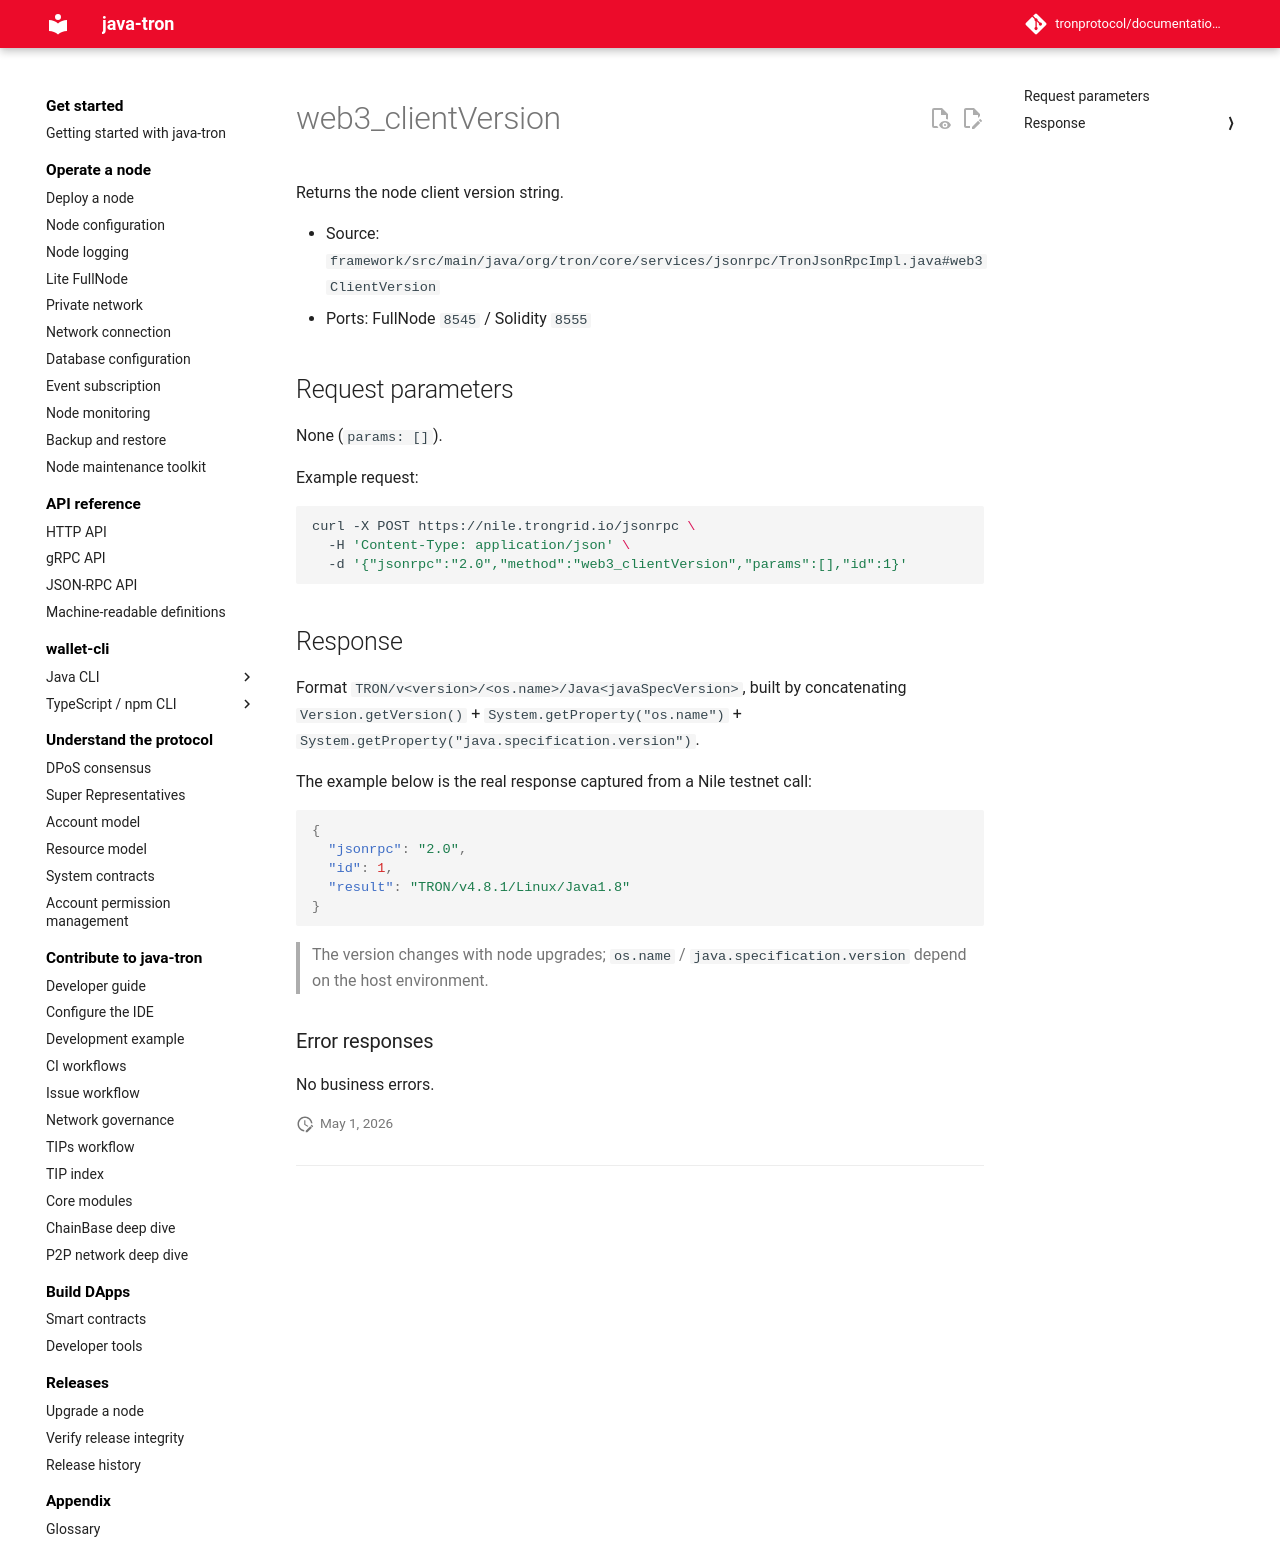

repository: tronprotocol/documentation-en · page: api/json-rpc/node/web3_clientVersion/index.html · generator: mkdocs

# web3_clientVersion

Returns the node client version string.

- Source: `framework/src/main/java/org/tron/core/services/jsonrpc/TronJsonRpcImpl.java#web3ClientVersion`
- Ports: FullNode `8545` / Solidity `8555`

## Request parameters

None (`params: []`).

Example request:

```bash
curl -X POST https://nile.trongrid.io/jsonrpc \
  -H 'Content-Type: application/json' \
  -d '{"jsonrpc":"2.0","method":"web3_clientVersion","params":[],"id":1}'
```

## Response

Format `TRON/v<version>/<os.name>/Java<javaSpecVersion>`, built by concatenating `Version.getVersion()` + `System.getProperty("os.name")` + `System.getProperty("java.specification.version")`.

The example below is the real response captured from a Nile testnet call:

```json
{
  "jsonrpc": "2.0",
  "id": 1,
  "result": "TRON/v4.8.1/Linux/Java1.8"
}
```

> The version changes with node upgrades; `os.name` / `java.specification.version` depend on the host environment.

### Error responses

No business errors.
